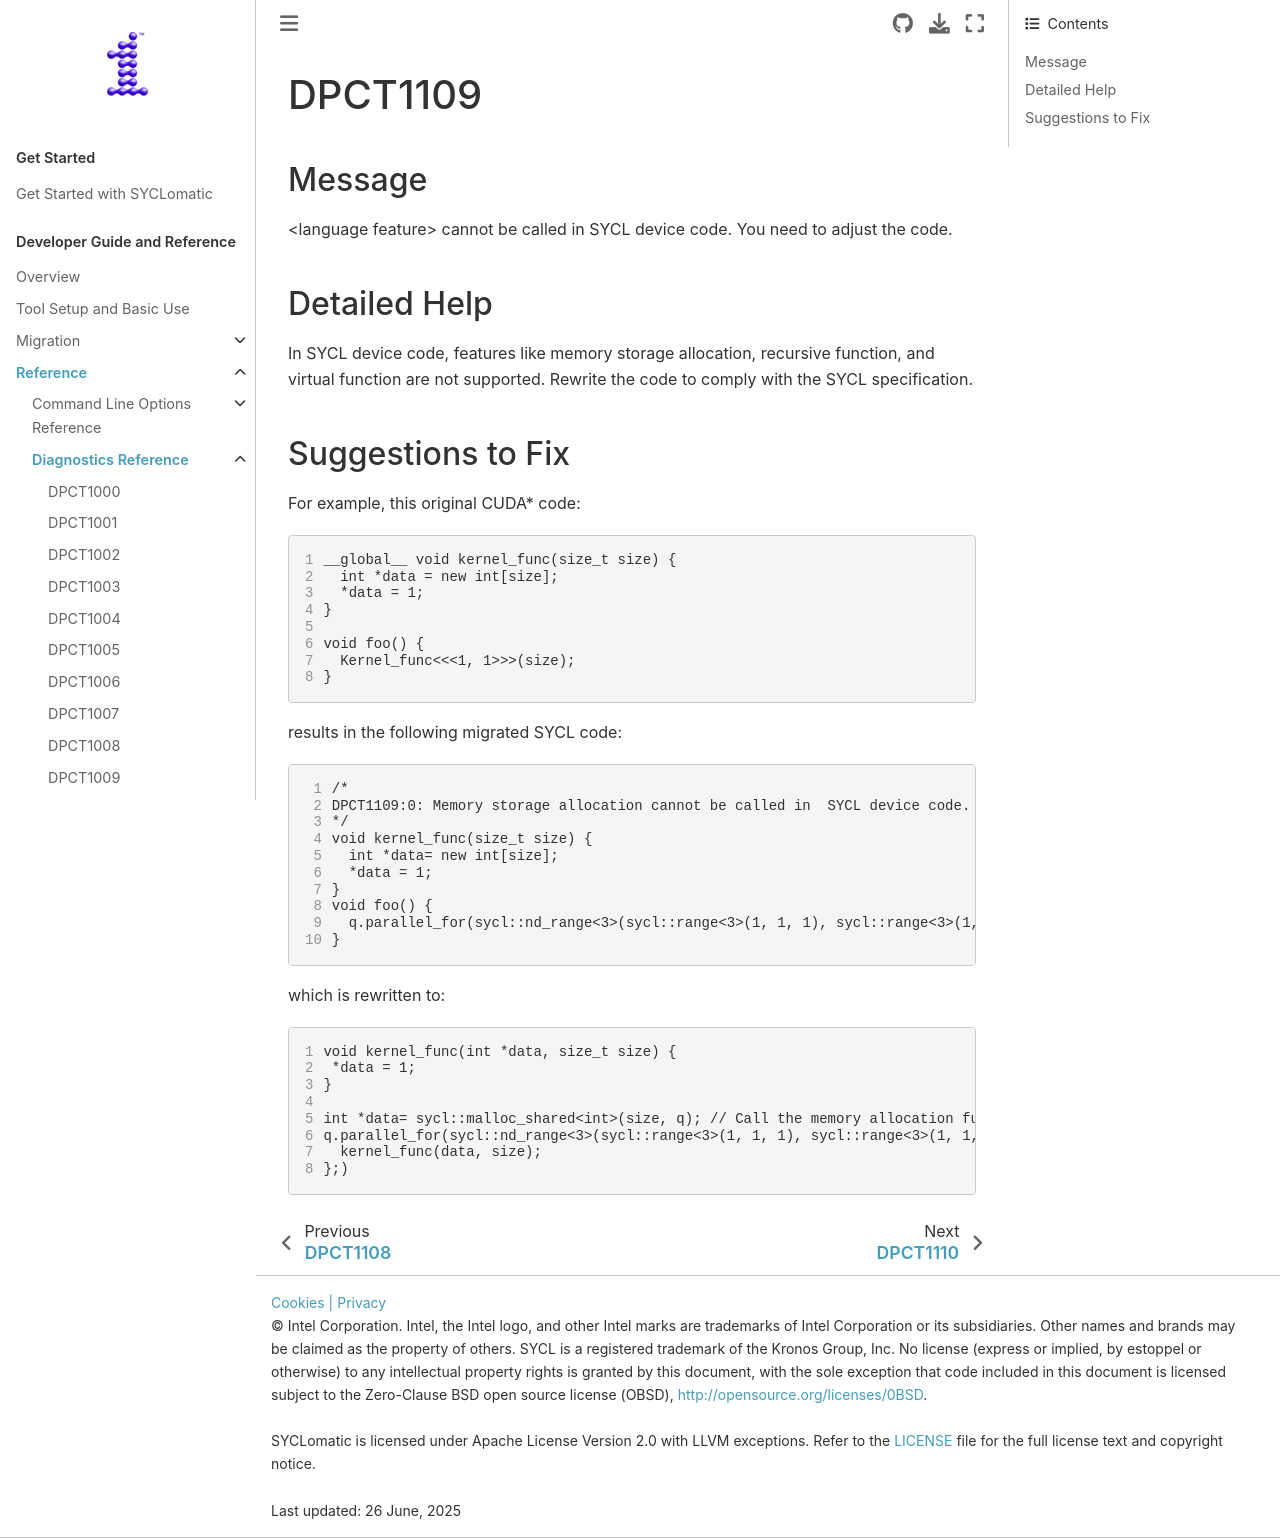

repository: oneapi-src/SYCLomatic · page: dev_guide/reference/diagnostic_ref/dpct1109.html · generator: sphinx

.. _DPCT1109:

DPCT1109
========

Message
-------

.. _msg-1109-start:

<language feature> cannot be called in SYCL device code. You need to adjust the code.

.. _msg-1109-end:

Detailed Help
-------------

In SYCL device code, features like memory storage allocation, recursive function,
and virtual function are not supported.  Rewrite the code to comply with the SYCL
specification.

Suggestions to Fix
------------------

For example, this original CUDA* code:

.. code-block:: cpp
   :linenos:

   __global__ void kernel_func(size_t size) {
     int *data = new int[size];
     *data = 1;
   }

   void foo() {
     Kernel_func<<<1, 1>>>(size);
   }

results in the following migrated SYCL code:

.. code-block:: cpp
   :linenos:

   /*
   DPCT1109:0: Memory storage allocation cannot be called in  SYCL device code. You need to adjust the code.
   */
   void kernel_func(size_t size) {
     int *data= new int[size];
     *data = 1;
   }
   void foo() {
     q.parallel_for(sycl::nd_range<3>(sycl::range<3>(1, 1, 1), sycl::range<3>(1, 1, 1)), [=](sycl::nd_item<3> item_ct1) {kernel_func   (data, size); };)
   }

which is rewritten to:

.. code-block:: cpp
   :linenos:

   void kernel_func(int *data, size_t size) {
    *data = 1;
   }

   int *data= sycl::malloc_shared<int>(size, q); // Call the memory allocation function on the host code.
   q.parallel_for(sycl::nd_range<3>(sycl::range<3>(1, 1, 1), sycl::range<3>(1, 1, 1)), [=](sycl::nd_item<3> item_ct1) {
     kernel_func(data, size);
   };)
